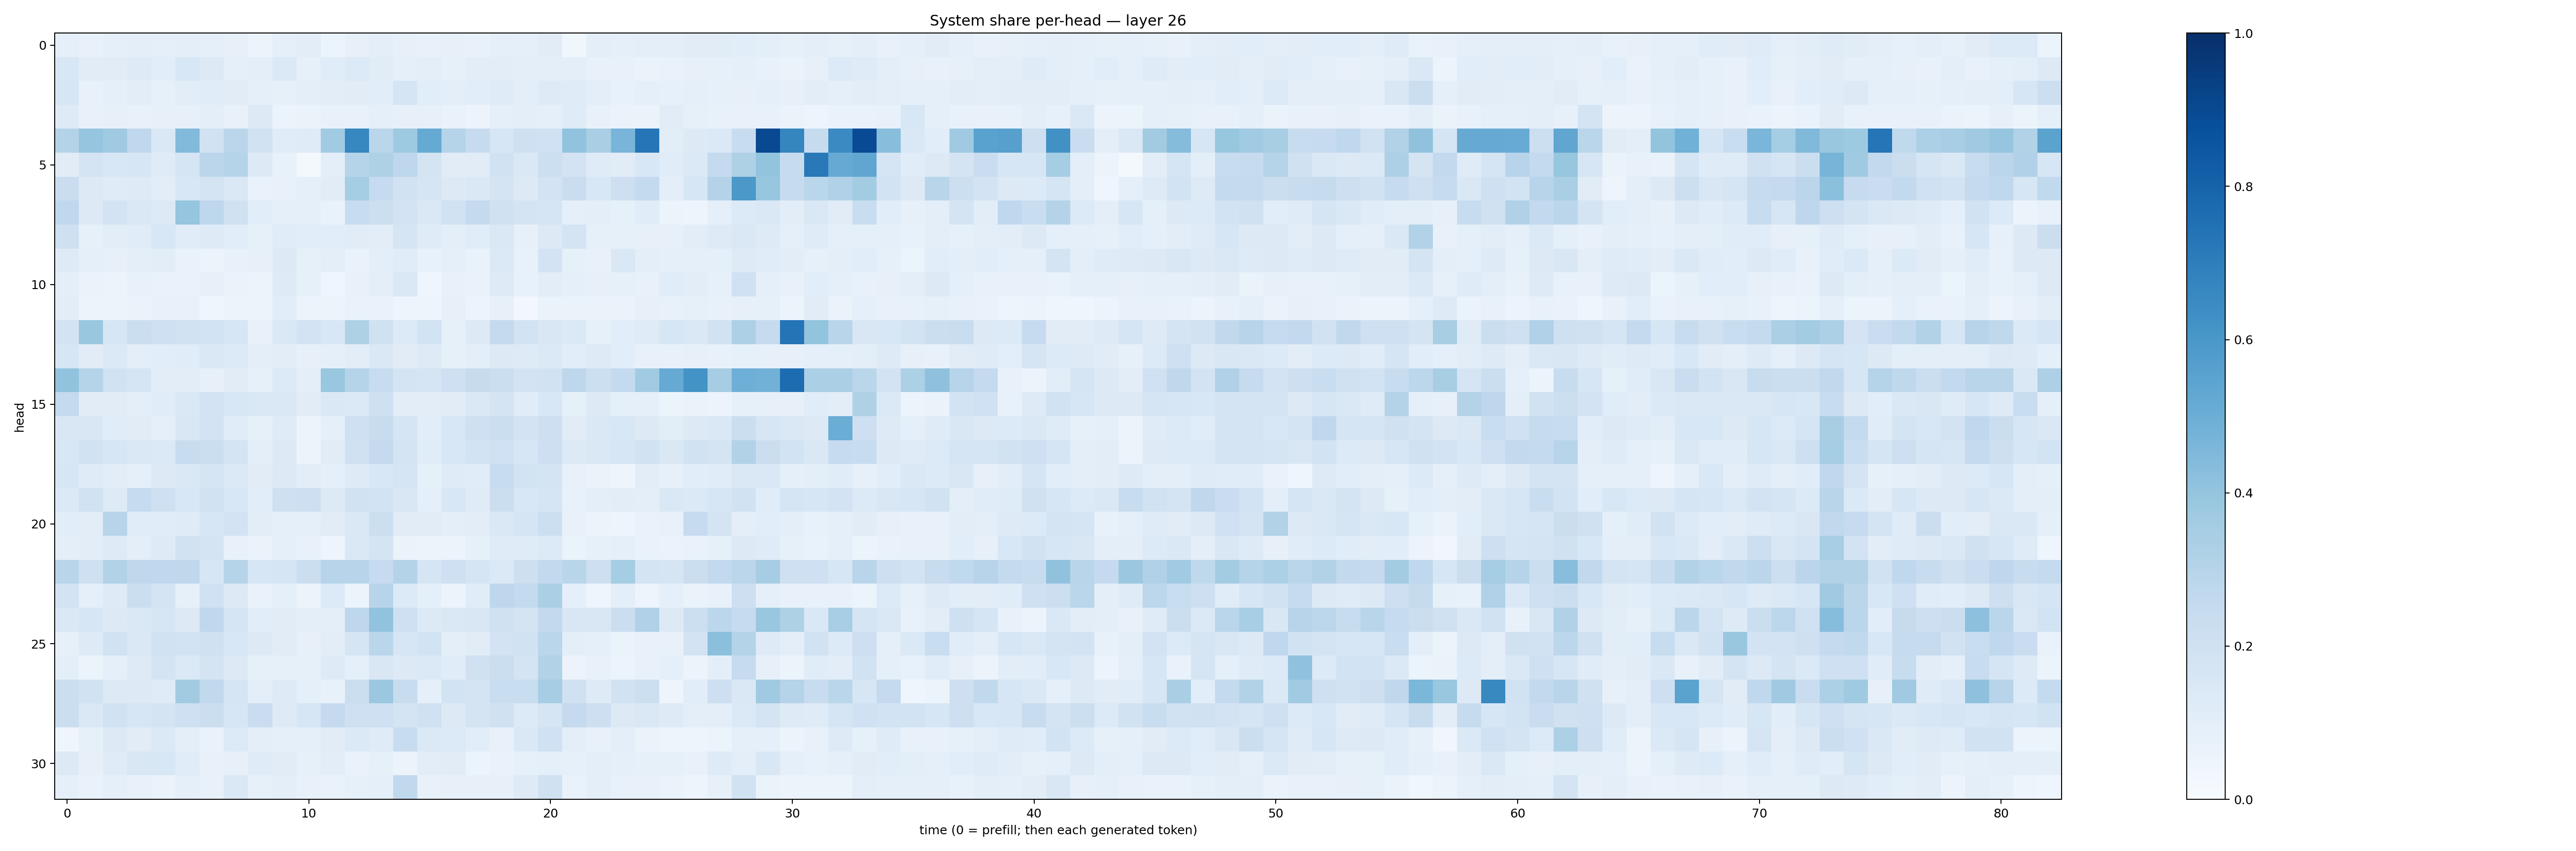

Values plotted in this chart, from the file beside it:
0.091739215, 0.074872755, 0.090408266, 0.09488071, 0.0886376, 0.09684942, 0.08907269, 0.080278054, 0.05841138, 0.088829964, 0.101910666, 0.061872996, 0.08053106, 0.095521234, 0.07913011, 0.07244938, 0.07973991, 0.07643645, 0.087218486, 0.091941446, 0.110883825, 0.037997242, 0.09667591, 0.09007386
0.1552, 0.1095, 0.1105, 0.1213, 0.1063, 0.1531, 0.1281, 0.09278, 0.09513, 0.1399, 0.08544, 0.1151, 0.1347, 0.1096, 0.08875, 0.0943, 0.08228, 0.1052, 0.102, 0.09437, 0.09599, 0.09396, 0.07809, 0.07313
0.1613, 0.07624, 0.09086, 0.1018, 0.08219, 0.1036, 0.1172, 0.1095, 0.09238, 0.08034, 0.0942, 0.1025, 0.1107, 0.1066, 0.1684, 0.1055, 0.0988, 0.1071, 0.1204, 0.09905, 0.1231, 0.1196, 0.1007, 0.07647
0.1222, 0.07675, 0.07928, 0.07811, 0.08157, 0.07964, 0.1005, 0.0748, 0.1294, 0.06146, 0.06631, 0.07252, 0.07217, 0.09021, 0.0805, 0.08083, 0.06722, 0.05793, 0.08767, 0.09391, 0.08601, 0.1179, 0.07523, 0.06297
0.3076, 0.3954, 0.3707, 0.2678, 0.1417, 0.4441, 0.194, 0.2825, 0.1918, 0.1137, 0.1202, 0.3659, 0.6673, 0.2888, 0.374, 0.517, 0.3037, 0.2425, 0.1595, 0.2104, 0.1993, 0.4026, 0.3394, 0.4673
0.1118, 0.1766, 0.1548, 0.1593, 0.1202, 0.1717, 0.2823, 0.3016, 0.1257, 0.07119, 0.01894, 0.09726, 0.299, 0.3211, 0.2734, 0.1745, 0.1112, 0.1123, 0.1946, 0.1473, 0.2181, 0.1817, 0.1202, 0.1098
0.2304, 0.1326, 0.1204, 0.1228, 0.1017, 0.1554, 0.1759, 0.1437, 0.0682, 0.07139, 0.08834, 0.113, 0.3551, 0.2464, 0.188, 0.167, 0.1266, 0.1483, 0.178, 0.1315, 0.1798, 0.2303, 0.1539, 0.2128
0.2692, 0.1267, 0.1819, 0.1409, 0.1304, 0.3972, 0.2763, 0.1974, 0.1073, 0.08751, 0.0892, 0.06949, 0.2389, 0.2163, 0.1834, 0.1424, 0.1941, 0.2533, 0.1991, 0.1724, 0.171, 0.0935, 0.09522, 0.08247
0.2072, 0.08346, 0.1021, 0.1161, 0.1538, 0.1151, 0.1227, 0.108, 0.08486, 0.1134, 0.1077, 0.1083, 0.1117, 0.1024, 0.1706, 0.1172, 0.09913, 0.1166, 0.1444, 0.07894, 0.1262, 0.1788, 0.08278, 0.08513
0.1238, 0.09172, 0.0793, 0.101, 0.1017, 0.06925, 0.06123, 0.07616, 0.08172, 0.1269, 0.08508, 0.09877, 0.06812, 0.1003, 0.114, 0.07053, 0.09363, 0.06932, 0.1385, 0.07208, 0.1833, 0.08271, 0.07578, 0.1445
0.09881, 0.06606, 0.05263, 0.07362, 0.06699, 0.06945, 0.0795, 0.06491, 0.05702, 0.1247, 0.08275, 0.04042, 0.07248, 0.09546, 0.1433, 0.04391, 0.07046, 0.06659, 0.1224, 0.07075, 0.1019, 0.09309, 0.08174, 0.08226
0.1035, 0.0537, 0.05194, 0.06623, 0.07691, 0.07654, 0.04584, 0.05244, 0.05231, 0.1076, 0.05903, 0.05829, 0.06706, 0.0696, 0.048, 0.04838, 0.07965, 0.05959, 0.07947, 0.0307, 0.06489, 0.06521, 0.06524, 0.06634
0.1802, 0.3857, 0.1569, 0.2259, 0.2031, 0.1911, 0.1871, 0.1594, 0.07513, 0.1422, 0.1804, 0.1529, 0.3225, 0.1961, 0.1354, 0.1837, 0.08536, 0.1302, 0.2522, 0.1871, 0.1512, 0.1394, 0.08552, 0.1079
0.1563, 0.1111, 0.1372, 0.09997, 0.1072, 0.115, 0.1482, 0.1338, 0.09871, 0.1023, 0.07998, 0.08983, 0.1045, 0.1444, 0.1114, 0.1228, 0.08445, 0.09607, 0.1257, 0.1235, 0.1371, 0.1026, 0.1221, 0.1077
0.4062, 0.2994, 0.192, 0.169, 0.1049, 0.1045, 0.07905, 0.1101, 0.08319, 0.1343, 0.1004, 0.3881, 0.2991, 0.2365, 0.1749, 0.1713, 0.2094, 0.2453, 0.2247, 0.1827, 0.1907, 0.2738, 0.2186, 0.2546
0.2572, 0.1131, 0.1122, 0.09474, 0.1134, 0.1436, 0.1805, 0.1554, 0.1447, 0.1417, 0.1127, 0.1408, 0.1382, 0.2049, 0.1038, 0.105, 0.1112, 0.1416, 0.1774, 0.1137, 0.1548, 0.08253, 0.1261, 0.08992
0.1518, 0.1499, 0.1156, 0.1123, 0.08959, 0.1507, 0.183, 0.1157, 0.08342, 0.1202, 0.0514, 0.09044, 0.2091, 0.2359, 0.1676, 0.106, 0.1537, 0.2048, 0.2254, 0.1825, 0.2121, 0.1119, 0.1407, 0.1534
0.1552, 0.1923, 0.1632, 0.1451, 0.1388, 0.2352, 0.2221, 0.173, 0.09992, 0.1296, 0.0518, 0.1122, 0.1962, 0.2513, 0.1727, 0.1148, 0.1525, 0.1869, 0.2021, 0.1621, 0.2124, 0.1266, 0.148, 0.1629
0.1576, 0.1191, 0.1023, 0.08675, 0.1324, 0.141, 0.1672, 0.1383, 0.1129, 0.1284, 0.1044, 0.09042, 0.1242, 0.1554, 0.1696, 0.08587, 0.1175, 0.1139, 0.2421, 0.1837, 0.172, 0.07082, 0.06584, 0.05015
0.1401, 0.189, 0.1237, 0.2476, 0.2095, 0.1551, 0.1876, 0.1548, 0.1064, 0.2086, 0.2119, 0.1285, 0.1876, 0.186, 0.1502, 0.08933, 0.1549, 0.1184, 0.22, 0.1558, 0.1684, 0.07676, 0.1002, 0.1041
0.1059, 0.1043, 0.2962, 0.1141, 0.1169, 0.1202, 0.1599, 0.18, 0.1039, 0.08708, 0.09104, 0.1098, 0.1438, 0.2155, 0.1118, 0.1102, 0.1004, 0.1052, 0.1482, 0.1688, 0.2156, 0.07092, 0.05401, 0.04804
0.1014, 0.1026, 0.1221, 0.0987, 0.1211, 0.1928, 0.1721, 0.07185, 0.06636, 0.09121, 0.0732, 0.05006, 0.1445, 0.1728, 0.06499, 0.0535, 0.05939, 0.08359, 0.12, 0.12, 0.133, 0.06297, 0.08522, 0.08806
0.2923, 0.2106, 0.3126, 0.2724, 0.2674, 0.2712, 0.1631, 0.2986, 0.1602, 0.1711, 0.2261, 0.295, 0.2931, 0.2473, 0.3078, 0.1687, 0.2087, 0.1649, 0.1369, 0.2124, 0.2601, 0.2893, 0.2135, 0.3554
0.183, 0.0935, 0.1228, 0.219, 0.1758, 0.08208, 0.2009, 0.1304, 0.07013, 0.08942, 0.05619, 0.1341, 0.05891, 0.2949, 0.1337, 0.0876, 0.05773, 0.1163, 0.2739, 0.2573, 0.3322, 0.09349, 0.04385, 0.09962
0.144, 0.1595, 0.1262, 0.1433, 0.163, 0.1321, 0.2668, 0.1712, 0.109, 0.1114, 0.09407, 0.09894, 0.2756, 0.404, 0.2098, 0.1295, 0.1413, 0.1512, 0.1966, 0.1771, 0.2586, 0.1485, 0.1508, 0.2216
0.08169, 0.1236, 0.1934, 0.1443, 0.1902, 0.1852, 0.1955, 0.1553, 0.1277, 0.1131, 0.08122, 0.1047, 0.1682, 0.2886, 0.1599, 0.1874, 0.1003, 0.1133, 0.18, 0.1885, 0.2873, 0.1, 0.08819, 0.06295
0.09678, 0.06042, 0.09325, 0.1243, 0.1737, 0.1405, 0.1792, 0.1259, 0.08574, 0.08315, 0.08233, 0.1231, 0.09031, 0.1501, 0.131, 0.1392, 0.1136, 0.1953, 0.2263, 0.174, 0.3163, 0.05797, 0.07674, 0.06112
0.2226, 0.1885, 0.1298, 0.1308, 0.1207, 0.3624, 0.262, 0.1675, 0.09384, 0.1245, 0.09296, 0.07723, 0.2196, 0.3803, 0.2395, 0.08842, 0.184, 0.1739, 0.2328, 0.2315, 0.3515, 0.1968, 0.1234, 0.1936
0.222, 0.1445, 0.1937, 0.1621, 0.1776, 0.2054, 0.2216, 0.1606, 0.2278, 0.1236, 0.1599, 0.2525, 0.2105, 0.2064, 0.1765, 0.2004, 0.1254, 0.1752, 0.1983, 0.1351, 0.1682, 0.2523, 0.2114, 0.127
0.0406, 0.08433, 0.1319, 0.1108, 0.1405, 0.09489, 0.06824, 0.1338, 0.09664, 0.09322, 0.09349, 0.1099, 0.1397, 0.12, 0.2368, 0.1373, 0.1355, 0.1067, 0.0732, 0.1432, 0.2027, 0.09743, 0.0713, 0.09949
0.1308, 0.08013, 0.121, 0.1485, 0.1536, 0.1153, 0.07162, 0.07937, 0.1197, 0.1107, 0.08297, 0.1042, 0.06665, 0.08327, 0.05586, 0.1049, 0.1097, 0.05894, 0.06796, 0.08412, 0.08679, 0.08563, 0.1002, 0.0935
0.09015, 0.06836, 0.08782, 0.07046, 0.06497, 0.08667, 0.07249, 0.1447, 0.08449, 0.09955, 0.07152, 0.06814, 0.08555, 0.09366, 0.2649, 0.07584, 0.08066, 0.07931, 0.08032, 0.1231, 0.1974, 0.0668, 0.09501, 0.07646
